Photos from the image-classification dataset "images4_resized" in the GitHub repository pppfkp/money_recognitiom. Its 5 classes are: dwadziescia, dwiescie, dziesiec, piecdziesiat, sto.

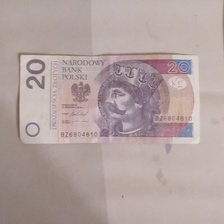
Label: dwadziescia

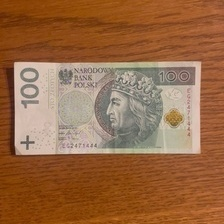
Label: sto

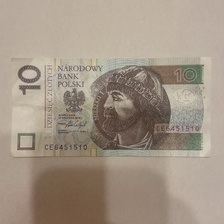
Label: dziesiec

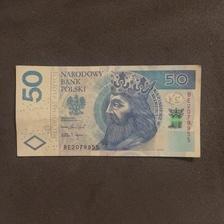
Label: piecdziesiat

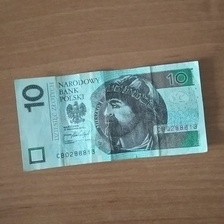
Label: dziesiec

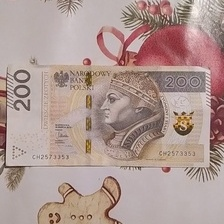
Label: dwiescie
